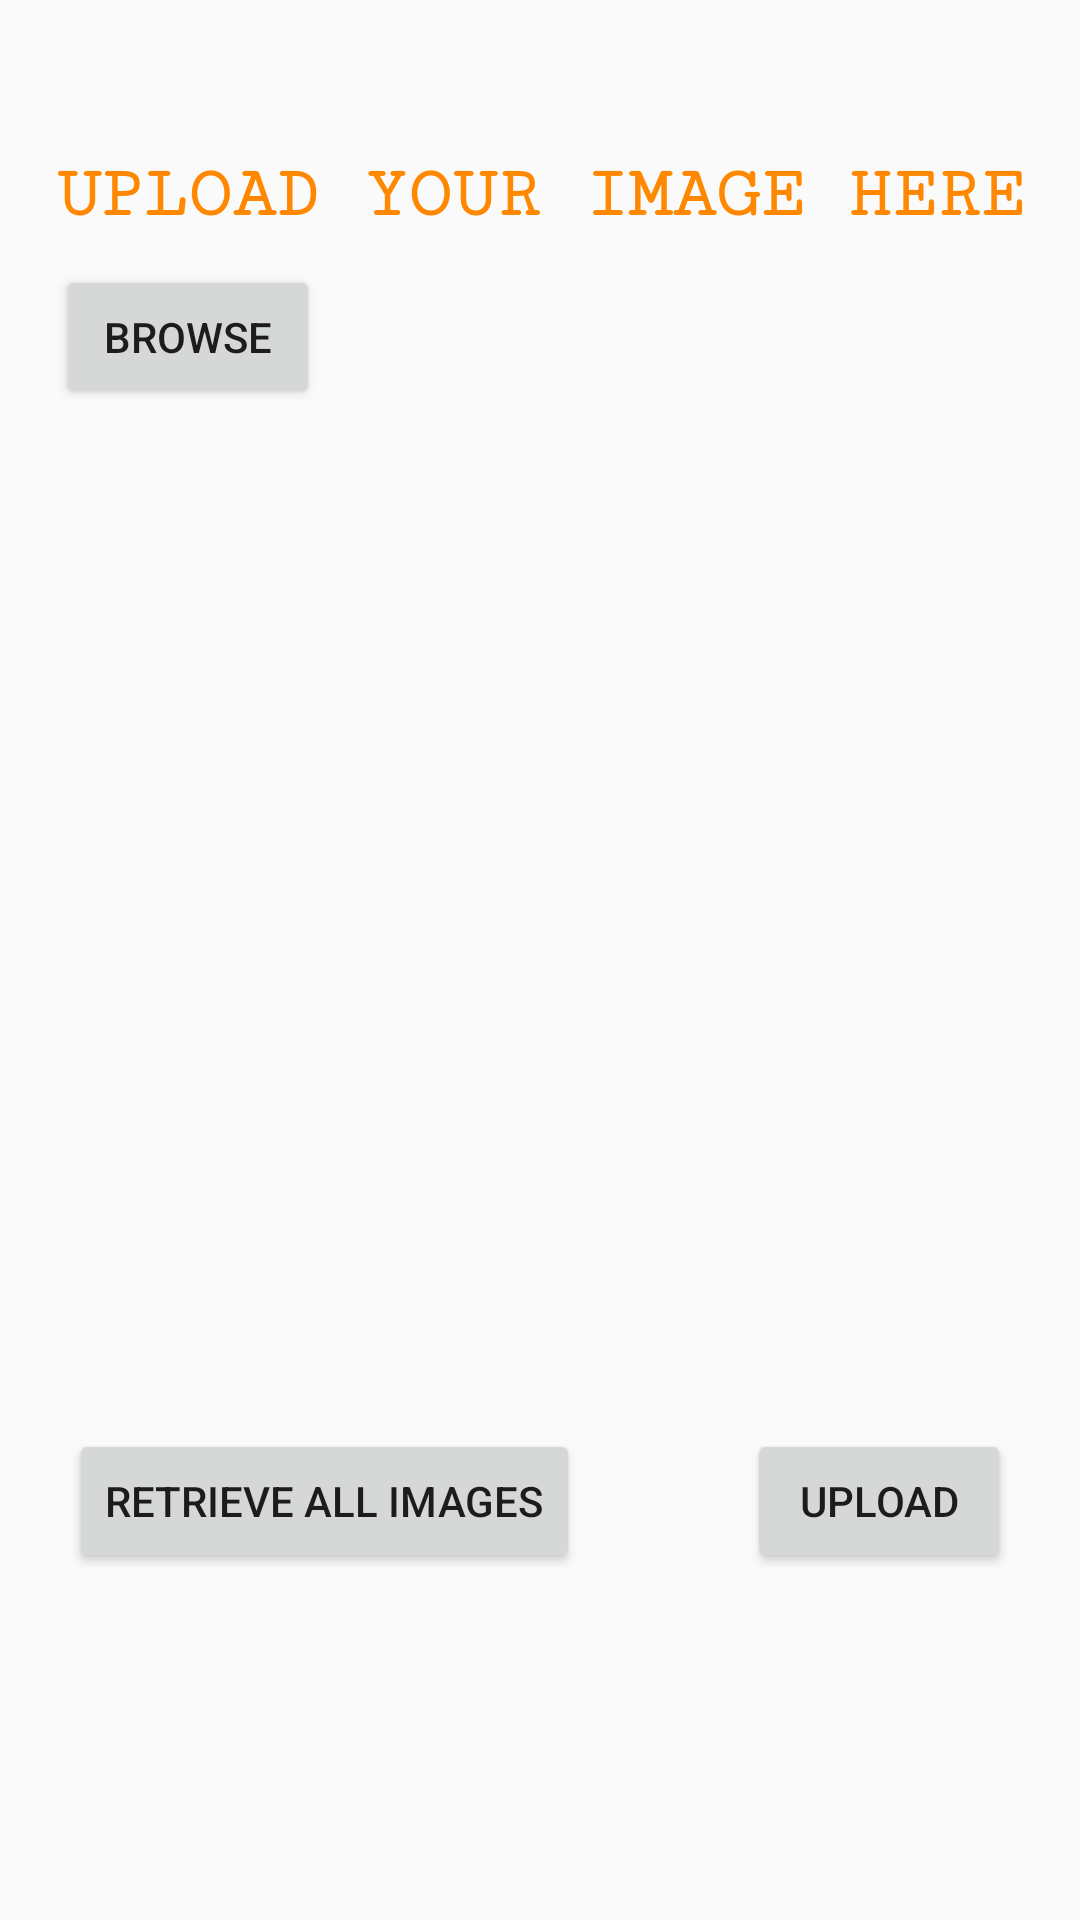

Here is an Android app screen rendered from its layout file. Give the layout XML and the strings, colors and styles it references.
<!-- AndroidManifest.xml: application theme Theme.ImageStoreRetrieve -->
<!-- res/layout/activity_home.xml -->
<?xml version="1.0" encoding="utf-8"?>
<RelativeLayout xmlns:android="http://schemas.android.com/apk/res/android" xmlns:app="http://schemas.android.com/apk/res-auto" xmlns:aapt="http://schemas.android.com/aapt" android:background="@drawable/mainpage" android:layout_width="match_parent" android:layout_height="match_parent" app:layout_behavior="@string/appbar_scrolling_view_behavior">
    <TextView android:textSize="24dp" android:textStyle="bold" android:textColor="@android:color/black" android:id="@+id/textView9" android:layout_width="wrap_content" android:layout_height="wrap_content" android:layout_marginTop="12dp" android:layout_alignParentTop="true" android:layout_centerHorizontal="true" android:textAllCaps="true" android:fontFamily="serif-monospace"/>
    <TextView android:textSize="24dp" android:textStyle="bold" android:textColor="@android:color/holo_orange_dark" android:id="@+id/textView10" android:layout_width="wrap_content" android:layout_height="wrap_content" android:layout_marginTop="13dp" android:text="Upload Your Image Here" android:layout_below="@+id/textView9" android:layout_centerInParent="true" android:textAllCaps="true" android:fontFamily="serif-monospace"/>
    <ImageView android:id="@+id/imageView7" android:layout_width="314dp" android:layout_height="340dp" android:layout_below="@+id/button" android:layout_centerInParent="true"/>
    <Button android:id="@+id/button" android:layout_width="wrap_content" android:layout_height="wrap_content" android:layout_marginTop="10dp" android:text="Browse" android:layout_below="@+id/textView10" android:onClick="browse" android:layout_alignStart="@+id/textView10"/>
    <Button android:id="@+id/button5" android:layout_width="wrap_content" android:layout_height="wrap_content" android:text="Upload" android:layout_below="@+id/imageView7" android:layout_alignRight="@+id/imageView7" android:onClick="upload"/>
    <ProgressBar android:id="@+id/progressBar" android:visibility="gone" android:layout_width="wrap_content" android:layout_height="wrap_content" android:layout_centerInParent="true" app:layout_constraintBottom_toBottomOf="parent" app:layout_constraintLeft_toLeftOf="parent" app:layout_constraintRight_toRightOf="parent" app:layout_constraintTop_toTopOf="parent" style="?android:attr/progressBarStyleLarge"/>

    <Button
        android:id="@+id/button6"
        android:layout_width="wrap_content"
        android:layout_height="wrap_content"
        android:layout_below="@+id/imageView7"
        android:layout_alignLeft="@+id/imageView7"
        android:onClick="retrieve"
        android:text="Retrieve All Images" />
</RelativeLayout>
<!-- resources referenced by this layout -->
<resources>
  <style name="Theme.ImageStoreRetrieve" parent="Theme.AppCompat.Light.DarkActionBar">
          
          <item name="colorPrimary">@color/purple_500</item>
          <item name="colorPrimaryDark">@color/purple_700</item>
          <item name="colorAccent">@color/teal_200</item>
          
      </style>
  <!-- not gathered from this repository: default colours our renderer supplied (Android Studio template values) -->
  <color name="purple_500">#FF6200EE</color>
  <color name="purple_700">#FF3700B3</color>
  <color name="teal_200">#FF03DAC5</color>
</resources>
